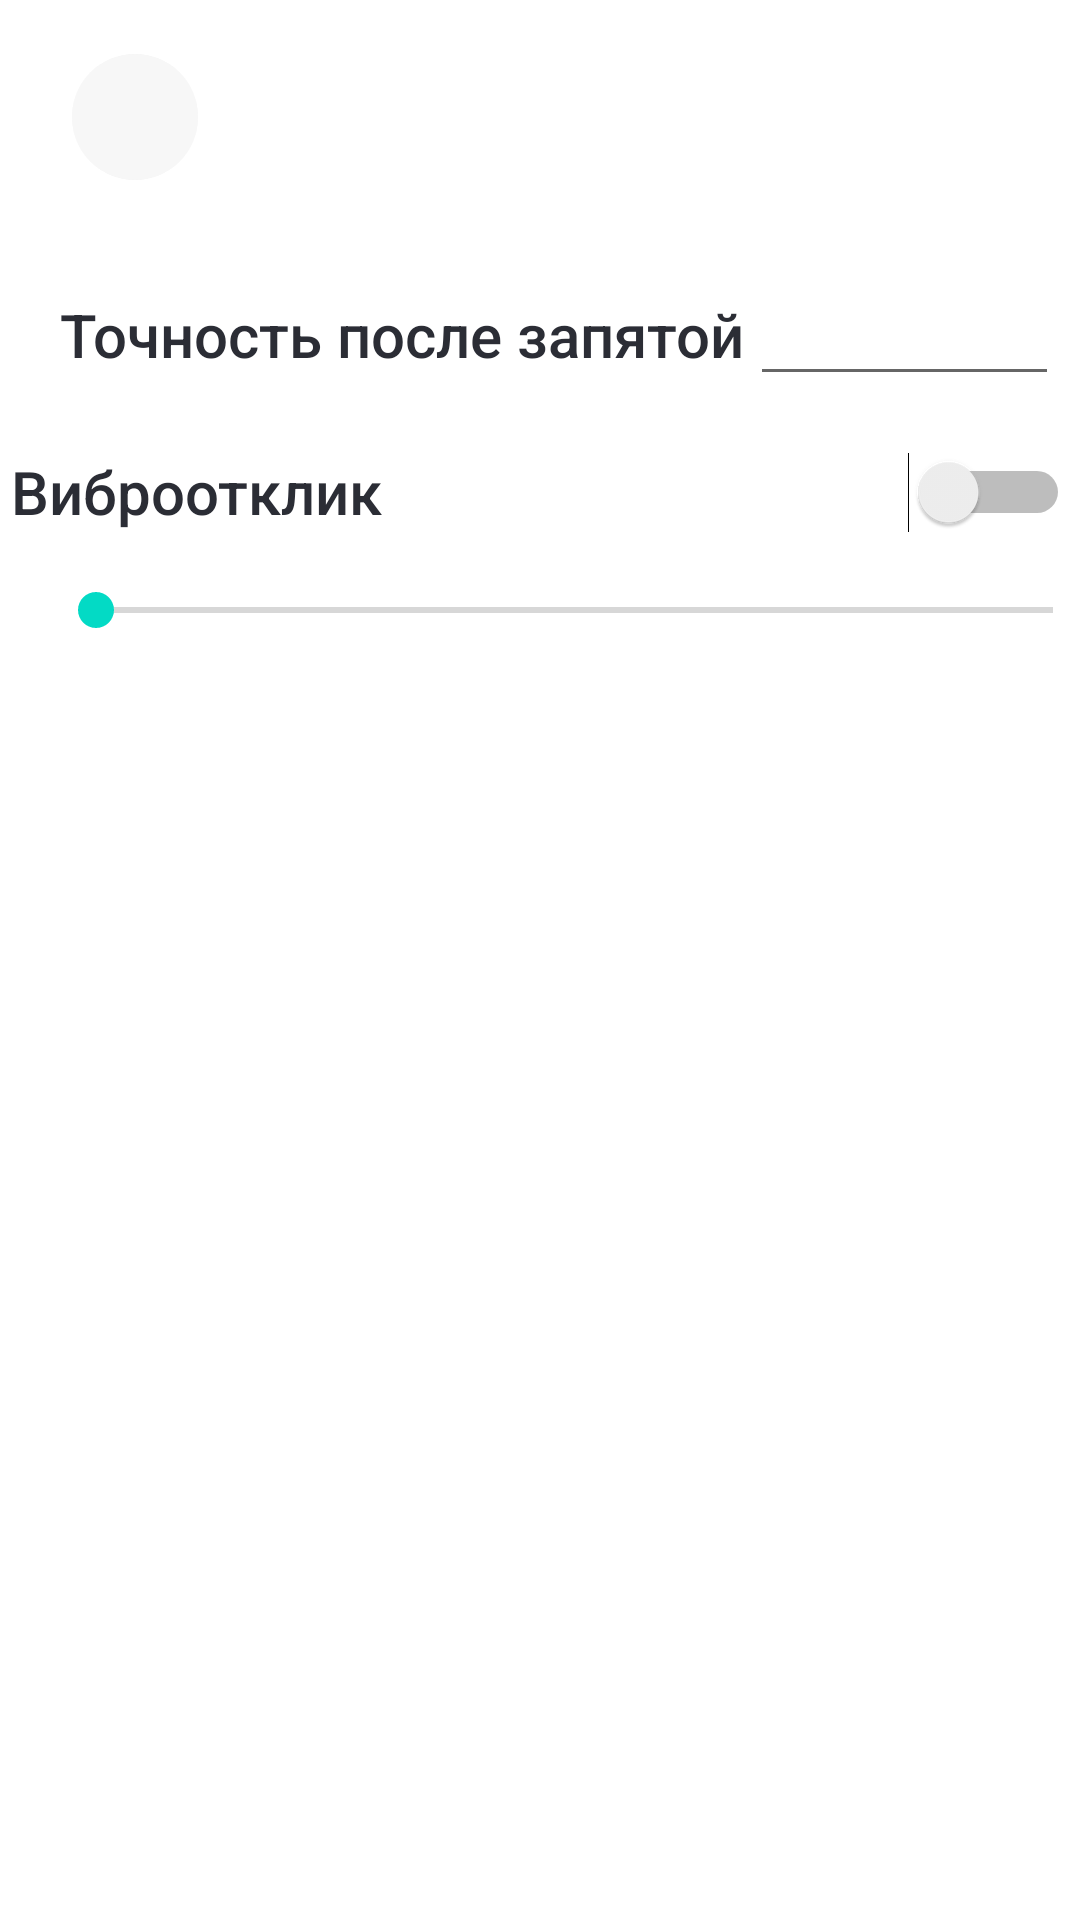

Android layout source for this screen:
<!-- AndroidManifest.xml: application theme Theme.BestCalculator -->
<!-- res/layout/settings_fragment.xml -->
<?xml version="1.0" encoding="utf-8"?>
<androidx.constraintlayout.widget.ConstraintLayout xmlns:android="http://schemas.android.com/apk/res/android"
    xmlns:app="http://schemas.android.com/apk/res-auto"
    xmlns:tools="http://schemas.android.com/tools"
    android:layout_width="match_parent"
    android:layout_height="match_parent"
    android:background="@color/base_0"
    tools:context=".screens.settings.SettingsFragment">

    <com.google.android.material.button.MaterialButton
        android:id="@+id/key_button_back"
        style="@style/Widget.MaterialComponents.Button"
        android:layout_width="50dp"
        android:layout_height="50dp"
        android:layout_marginStart="20dp"
        android:layout_marginTop="14dp"
        android:layout_marginEnd="8dp"
        android:layout_weight="1"
        android:backgroundTint="@color/base_20"
        android:fontFamily="sans-serif"
        android:insetLeft="4dp"
        android:insetTop="4dp"
        android:insetRight="4dp"
        android:insetBottom="4dp"
        android:isScrollContainer="false"
        android:paddingRight="7.5dp"
        android:stateListAnimator="@null"
        android:textColor="@color/text_red"
        android:textSize="20sp"
        android:textStyle="bold"
        app:cornerRadius="25dp"
        app:icon="@drawable/ic_back"
        app:iconGravity="end"
        app:iconPadding="0dp"
        app:iconSize="26dp"
        app:iconTint="@color/text_red"
        app:layout_constraintStart_toStartOf="parent"
        app:layout_constraintTop_toTopOf="parent"
        tools:ignore="SpeakableTextPresentCheck" />

    <EditText
        android:id="@+id/accuracyNumber"
        android:layout_width="103dp"
        android:layout_height="wrap_content"
        android:layout_marginStart="8dp"
        android:layout_marginTop="24dp"
        android:layout_marginEnd="16dp"
        android:ems="10"
        android:fontFamily="sans-serif-medium"
        android:inputType="number"
        android:textAlignment="textEnd"
        android:textColor="@color/text"
        android:textColorHighlight="@color/text_green"
        android:textColorHint="@color/text"
        android:textColorLink="@color/text_green"
        android:textSize="20sp"
        app:layout_constraintEnd_toEndOf="parent"
        app:layout_constraintStart_toEndOf="@+id/AccuracyText"
        app:layout_constraintTop_toBottomOf="@+id/key_button_back"
        tools:ignore="SpeakableTextPresentCheck" />

    <Switch
        android:id="@+id/vibroSwitch"
        android:layout_width="353dp"
        android:layout_height="38dp"
        android:layout_marginStart="20dp"
        android:layout_marginTop="20dp"
        android:layout_marginEnd="20dp"
        android:fontFamily="sans-serif-medium"
        android:text="Виброотклик"
        android:textColor="@color/text"
        android:textColorHighlight="@color/text_green"
        android:textColorHint="@color/text"
        android:textColorLink="@color/text_green"
        android:textSize="20sp"
        android:typeface="normal"
        app:layout_constraintEnd_toEndOf="parent"
        app:layout_constraintStart_toStartOf="parent"
        app:layout_constraintTop_toBottomOf="@+id/AccuracyText" />

    <SeekBar
        android:id="@+id/vibroBar"
        android:layout_width="351dp"
        android:layout_height="25dp"
        android:layout_marginStart="16dp"
        android:layout_marginTop="8dp"
        android:layout_marginEnd="16dp"
        android:progressTint="@color/text_green"
        app:layout_constraintEnd_toEndOf="parent"
        app:layout_constraintHorizontal_bias="0.0"
        app:layout_constraintStart_toStartOf="parent"
        app:layout_constraintTop_toBottomOf="@+id/vibroSwitch" />

    <TextView
        android:id="@+id/AccuracyText"
        android:layout_width="231dp"
        android:layout_height="wrap_content"
        android:layout_marginStart="20dp"
        android:layout_marginTop="34dp"
        android:ems="10"
        android:fontFamily="sans-serif-medium"
        android:inputType="textPersonName"
        android:text="Точность после запятой"
        android:textColor="@color/text"
        android:textSize="20sp"
        android:typeface="normal"
        app:layout_constraintStart_toStartOf="parent"
        app:layout_constraintTop_toBottomOf="@+id/key_button_back"
        tools:ignore="TouchTargetSizeCheck" />

</androidx.constraintlayout.widget.ConstraintLayout>
<!-- resources referenced by this layout -->
<resources>
  <color name="base_0">#FFFFFFFF</color>
  <color name="base_20">#FFF7F7F7</color>
  <color name="text">#FF2B2D35</color>
  <color name="text_green">#FF93DCCC</color>
  <color name="text_red">#FFD6726D</color>
  <style name="Theme.BestCalculator" parent="Theme.MaterialComponents.DayNight.NoActionBar">
          
          <item name="colorPrimary">@color/base_0</item>
          <item name="colorPrimaryVariant">@color/base_0</item>
          <item name="colorOnPrimary">@color/white</item>
          
          <item name="colorSecondary">@color/teal_200</item>
          <item name="colorSecondaryVariant">@color/teal_700</item>
          <item name="colorOnSecondary">@color/black</item>
          
          <item name="android:statusBarColor" tools:targetApi="l">?attr/colorPrimaryVariant</item>
          <item name="android:windowLightStatusBar">true</item>
          
      </style>
  <color name="white">#FFFFFFFF</color>
  <color name="teal_200">#FF03DAC5</color>
  <color name="teal_700">#FF018786</color>
  <color name="black">#FF000000</color>
</resources>
